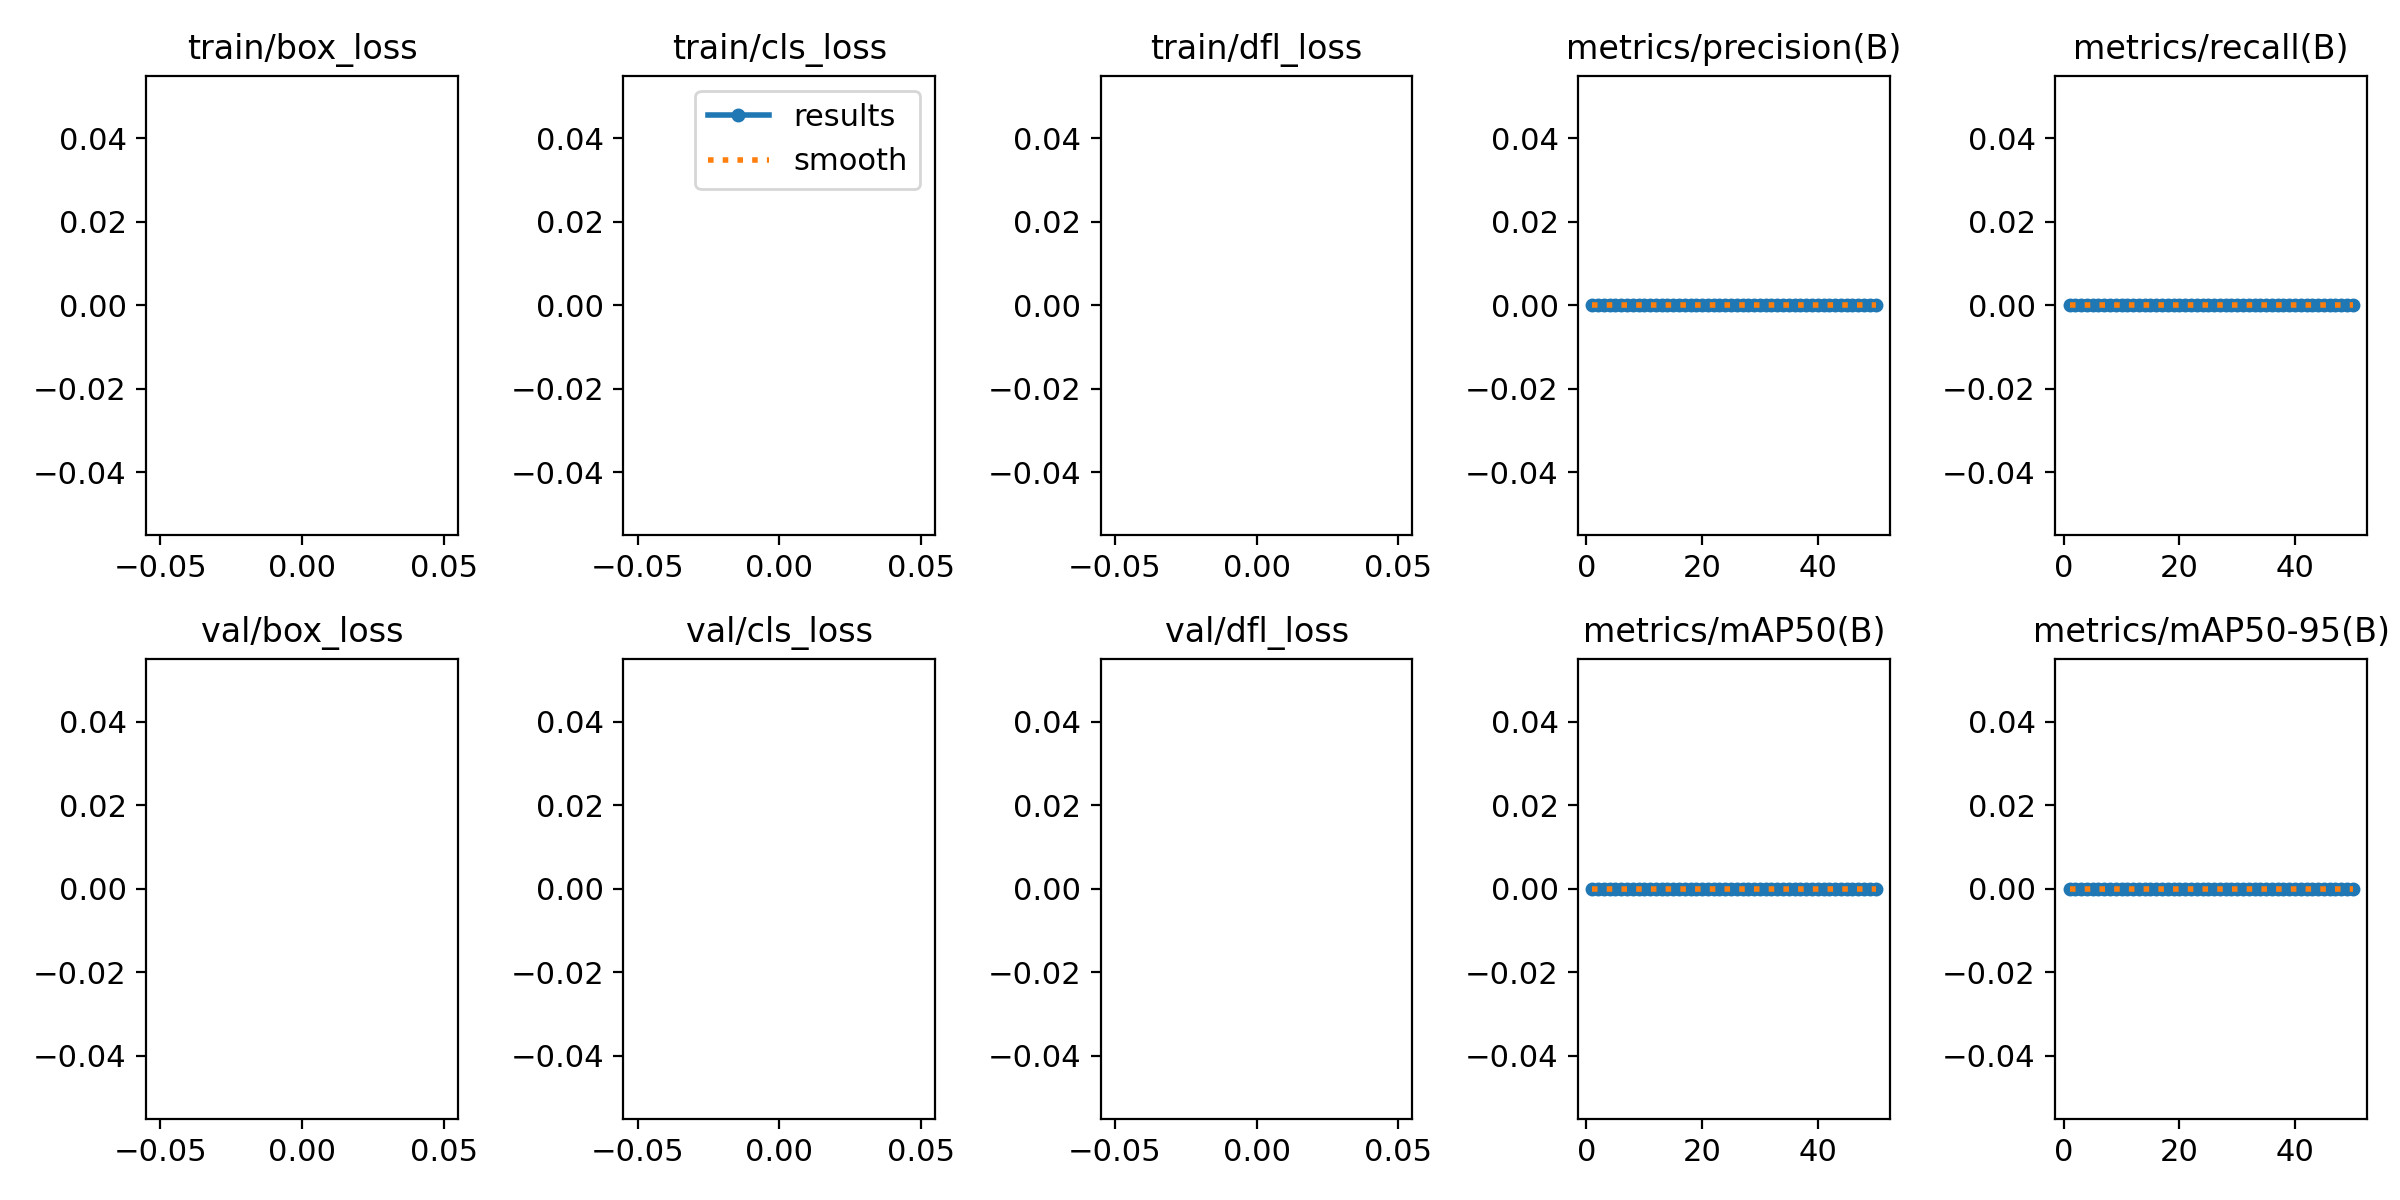

Data behind this chart, as committed beside it:
epoch, time, train/box_loss, train/cls_loss, train/dfl_loss, metrics/precision(B), metrics/recall(B), metrics/mAP50(B), metrics/mAP50-95(B), val/box_loss, val/cls_loss, val/dfl_loss, lr/pg0, lr/pg1, lr/pg2
1, 23.12, nan, nan, nan, 0, 0, 0, 0, nan, nan, nan, 0, 0, 0
2, 40.23, nan, nan, nan, 0, 0, 0, 0, nan, nan, nan, 1.9604e-05, 1.9604e-05, 1.9604e-05
3, 65.87, nan, nan, nan, 0, 0, 0, 0, nan, nan, nan, 3.8416e-05, 3.8416e-05, 3.8416e-05
4, 89.74, nan, nan, nan, 0, 0, 0, 0, nan, nan, nan, 5.6436e-05, 5.6436e-05, 5.6436e-05
5, 104.7, nan, nan, nan, 0, 0, 0, 0, nan, nan, nan, 7.3664e-05, 7.3664e-05, 7.3664e-05
6, 134.6, nan, nan, nan, 0, 0, 0, 0, nan, nan, nan, 9.01e-05, 9.01e-05, 9.01e-05
7, 160.7, nan, nan, nan, 0, 0, 0, 0, nan, nan, nan, 0.0001057, 0.0001057, 0.0001057
8, 175.8, nan, nan, nan, 0, 0, 0, 0, nan, nan, nan, 0.0001206, 0.0001206, 0.0001206
9, 201.8, nan, nan, nan, 0, 0, 0, 0, nan, nan, nan, 0.0001347, 0.0001347, 0.0001347
10, 216.4, nan, nan, nan, 0, 0, 0, 0, nan, nan, nan, 0.0001479, 0.0001479, 0.0001479
11, 246.2, nan, nan, nan, 0, 0, 0, 0, nan, nan, nan, 0.0001604, 0.0001604, 0.0001604
12, 260.9, nan, nan, nan, 0, 0, 0, 0, nan, nan, nan, 0.0001721, 0.0001721, 0.0001721
13, 287.5, nan, nan, nan, 0, 0, 0, 0, nan, nan, nan, 0.000183, 0.000183, 0.000183
14, 304.6, nan, nan, nan, 0, 0, 0, 0, nan, nan, nan, 0.0001931, 0.0001931, 0.0001931
15, 335.3, nan, nan, nan, 0, 0, 0, 0, nan, nan, nan, 0.0002024, 0.0002024, 0.0002024
16, 360.3, nan, nan, nan, 0, 0, 0, 0, nan, nan, nan, 0.0002109, 0.0002109, 0.0002109
17, 375.1, nan, nan, nan, 0, 0, 0, 0, nan, nan, nan, 0.0002186, 0.0002186, 0.0002186
18, 402.8, nan, nan, nan, 0, 0, 0, 0, nan, nan, nan, 0.0002256, 0.0002256, 0.0002256
19, 419.4, nan, nan, nan, 0, 0, 0, 0, nan, nan, nan, 0.0002317, 0.0002317, 0.0002317
20, 445.4, nan, nan, nan, 0, 0, 0, 0, nan, nan, nan, 0.000237, 0.000237, 0.000237
21, 467.3, nan, nan, nan, 0, 0, 0, 0, nan, nan, nan, 0.0002416, 0.0002416, 0.0002416
22, 498.7, nan, nan, nan, 0, 0, 0, 0, nan, nan, nan, 0.0002454, 0.0002454, 0.0002454
23, 515.7, nan, nan, nan, 0, 0, 0, 0, nan, nan, nan, 0.0002483, 0.0002483, 0.0002483
24, 545.8, nan, nan, nan, 0, 0, 0, 0, nan, nan, nan, 0.0002505, 0.0002505, 0.0002505
25, 573.2, nan, nan, nan, 0, 0, 0, 0, nan, nan, nan, 0.0002519, 0.0002519, 0.0002519
26, 590.1, nan, nan, nan, 0, 0, 0, 0, nan, nan, nan, 0.0002525, 0.0002525, 0.0002525
27, 604.7, nan, nan, nan, 0, 0, 0, 0, nan, nan, nan, 0.0002523, 0.0002523, 0.0002523
28, 637.1, nan, nan, nan, 0, 0, 0, 0, nan, nan, nan, 0.0002513, 0.0002513, 0.0002513
29, 664.3, nan, nan, nan, 0, 0, 0, 0, nan, nan, nan, 0.0002495, 0.0002495, 0.0002495
30, 681.6, nan, nan, nan, 0, 0, 0, 0, nan, nan, nan, 0.000247, 0.000247, 0.000247
31, 708.5, nan, nan, nan, 0, 0, 0, 0, nan, nan, nan, 0.0002436, 0.0002436, 0.0002436
32, 725, nan, nan, nan, 0, 0, 0, 0, nan, nan, nan, 0.0002394, 0.0002394, 0.0002394
33, 753.1, nan, nan, nan, 0, 0, 0, 0, nan, nan, nan, 0.0002345, 0.0002345, 0.0002345
34, 769.9, nan, nan, nan, 0, 0, 0, 0, nan, nan, nan, 0.0002288, 0.0002288, 0.0002288
35, 787.5, nan, nan, nan, 0, 0, 0, 0, nan, nan, nan, 0.0002222, 0.0002222, 0.0002222
36, 814.9, nan, nan, nan, 0, 0, 0, 0, nan, nan, nan, 0.0002149, 0.0002149, 0.0002149
37, 838.2, nan, nan, nan, 0, 0, 0, 0, nan, nan, nan, 0.0002068, 0.0002068, 0.0002068
38, 854.4, nan, nan, nan, 0, 0, 0, 0, nan, nan, nan, 0.0001979, 0.0001979, 0.0001979
39, 870, nan, nan, nan, 0, 0, 0, 0, nan, nan, nan, 0.0001882, 0.0001882, 0.0001882
40, 886.1, nan, nan, nan, 0, 0, 0, 0, nan, nan, nan, 0.0001777, 0.0001777, 0.0001777
41, 919.3, nan, nan, nan, 0, 0, 0, 0, nan, nan, nan, 0.0001664, 0.0001664, 0.0001664
42, 947.6, nan, nan, nan, 0, 0, 0, 0, nan, nan, nan, 0.0001543, 0.0001543, 0.0001543
43, 964.5, nan, nan, nan, 0, 0, 0, 0, nan, nan, nan, 0.0001415, 0.0001415, 0.0001415
44, 981.5, nan, nan, nan, 0, 0, 0, 0, nan, nan, nan, 0.0001278, 0.0001278, 0.0001278
45, 1008, nan, nan, nan, 0, 0, 0, 0, nan, nan, nan, 0.0001133, 0.0001133, 0.0001133
46, 1025, nan, nan, nan, 0, 0, 0, 0, nan, nan, nan, 9.81e-05, 9.81e-05, 9.81e-05
47, 1042, nan, nan, nan, 0, 0, 0, 0, nan, nan, nan, 8.2064e-05, 8.2064e-05, 8.2064e-05
48, 1067, nan, nan, nan, 0, 0, 0, 0, nan, nan, nan, 6.5236e-05, 6.5236e-05, 6.5236e-05
49, 1084, nan, nan, nan, 0, 0, 0, 0, nan, nan, nan, 4.7616e-05, 4.7616e-05, 4.7616e-05
50, 1109, nan, nan, nan, 0, 0, 0, 0, nan, nan, nan, 2.9204e-05, 2.9204e-05, 2.9204e-05
